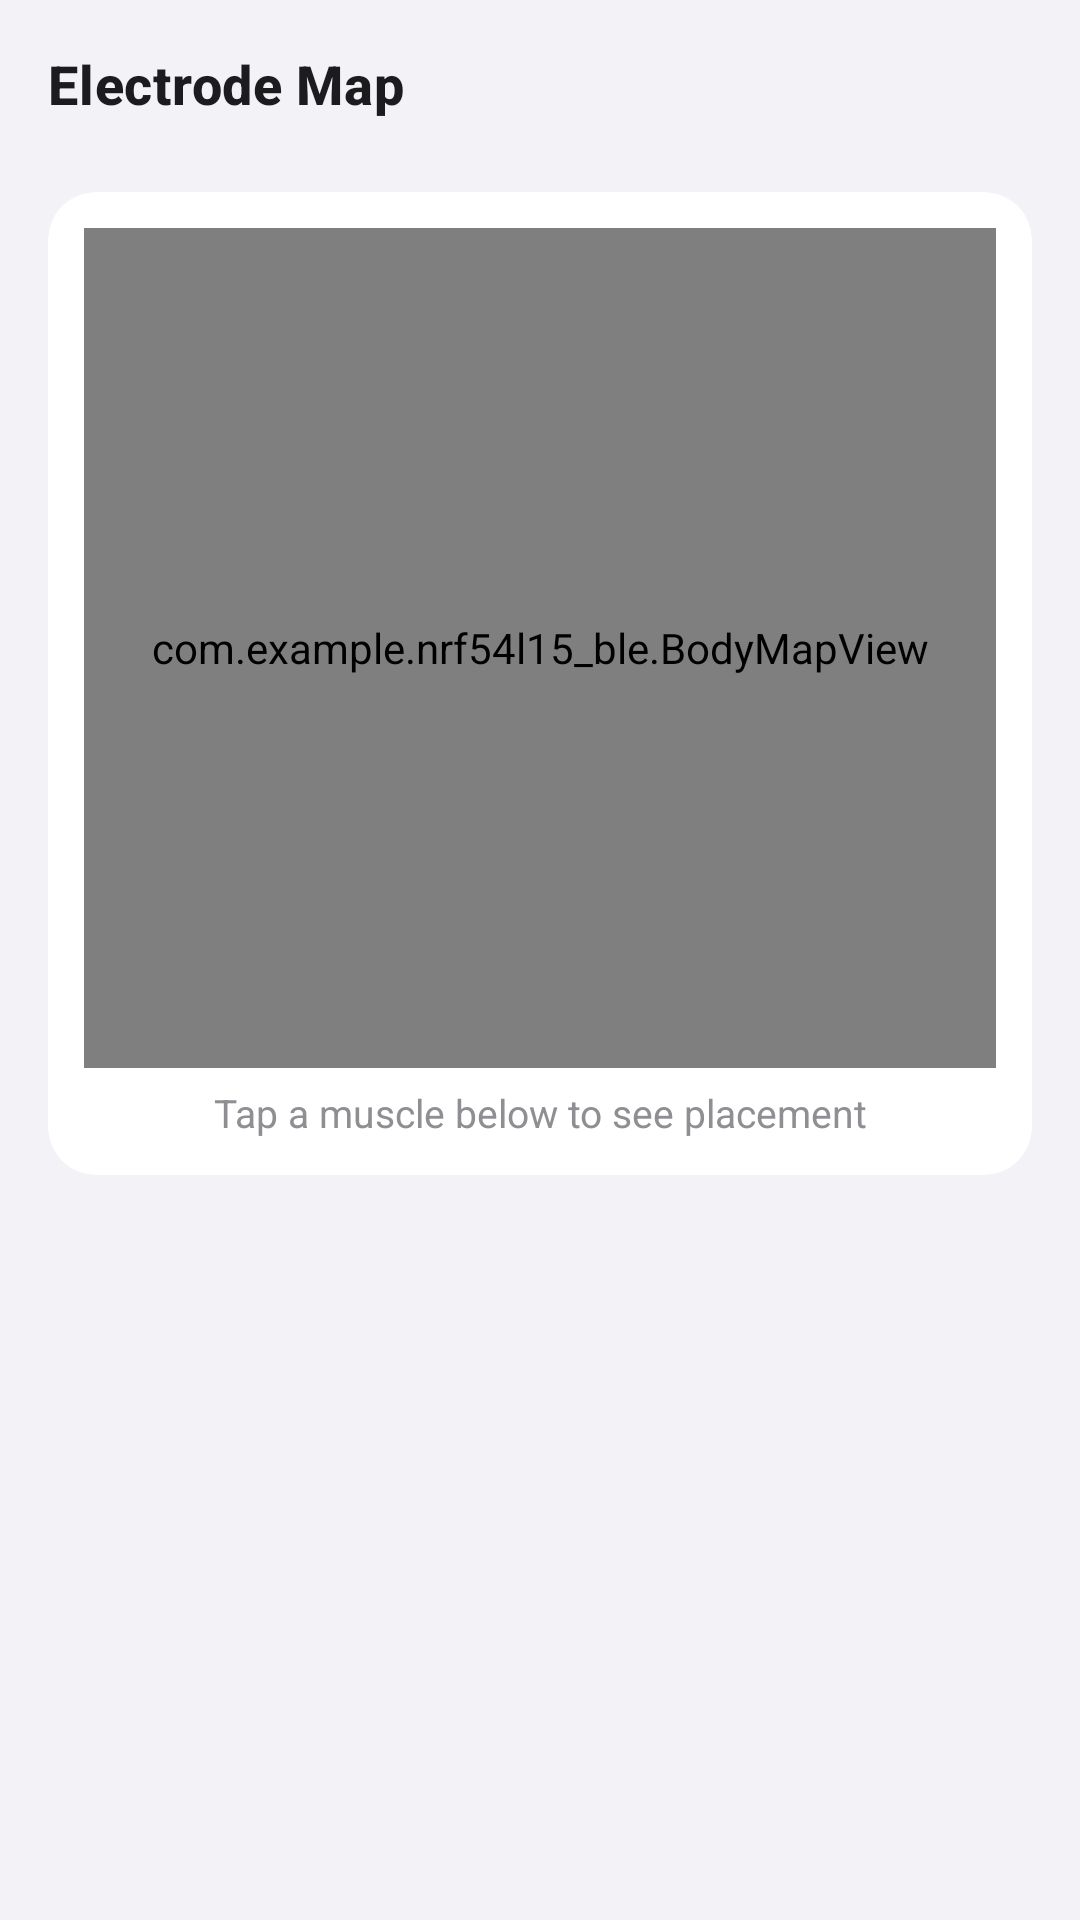

Write the Android layout XML for this screen, with the resource values it uses.
<!-- AndroidManifest.xml: application theme Theme.MyoSense -->
<!-- res/layout/activity_bodymap.xml -->
<?xml version="1.0" encoding="utf-8"?>
<LinearLayout xmlns:android="http://schemas.android.com/apk/res/android"
    xmlns:app="http://schemas.android.com/apk/res-auto"
    android:layout_width="match_parent"
    android:layout_height="match_parent"
    android:orientation="vertical"
    android:background="@color/ios_grouped_background">

    <com.google.android.material.appbar.MaterialToolbar
        android:id="@+id/toolbar"
        style="@style/Widget.MyoSense.Toolbar"
        android:layout_width="match_parent"
        android:layout_height="?attr/actionBarSize"
        app:title="Electrode Map" />

    <androidx.cardview.widget.CardView
        style="@style/Widget.MyoSense.Card"
        android:layout_width="match_parent" android:layout_height="wrap_content"
        android:layout_marginHorizontal="16dp" android:layout_marginTop="8dp">
        <LinearLayout
            android:layout_width="match_parent" android:layout_height="wrap_content"
            android:orientation="vertical" android:padding="12dp">
            <com.example.nrf54l15_ble.BodyMapView
                android:id="@+id/bodyMap"
                android:layout_width="match_parent"
                android:layout_height="280dp" />
            <TextView android:id="@+id/tvSelected"
                android:layout_width="match_parent" android:layout_height="wrap_content"
                android:gravity="center" android:layout_marginTop="6dp"
                android:text="Tap a muscle below to see placement"
                android:textColor="@color/ios_secondary_label" android:textSize="13sp" />
        </LinearLayout>
    </androidx.cardview.widget.CardView>

    <androidx.recyclerview.widget.RecyclerView
        android:id="@+id/list"
        android:layout_width="match_parent"
        android:layout_height="0dp"
        android:layout_weight="1"
        android:paddingHorizontal="16dp"
        android:paddingTop="12dp"
        android:paddingBottom="16dp"
        android:clipToPadding="false" />
</LinearLayout>
<!-- resources referenced by this layout -->
<resources>
  <color name="ios_grouped_background">#F2F2F7</color>
  <color name="ios_secondary_label">#8E8E93</color>
  <style name="Widget.MyoSense.Card" parent="Widget.MaterialComponents.CardView">
          <item name="cardCornerRadius">16dp</item>
          <item name="cardElevation">0dp</item>
          <item name="cardBackgroundColor">@color/ios_secondary_background</item>
          <item name="strokeColor">@color/ios_separator</item>
          <item name="strokeWidth">0dp</item>
      </style>
  <style name="Widget.MyoSense.Toolbar" parent="Widget.MaterialComponents.Toolbar.Surface">
          <item name="android:background">@color/ios_grouped_background</item>
          <item name="titleTextColor">@color/ios_label</item>
          <item name="titleTextAppearance">@style/TextAppearance.MyoSense.Toolbar</item>
      </style>
  <style name="Theme.MyoSense" parent="Theme.MaterialComponents.Light.NoActionBar">
          <item name="colorPrimary">@color/ios_blue</item>
          <item name="colorPrimaryVariant">@color/ios_blue</item>
          <item name="colorOnPrimary">@color/white</item>
          <item name="colorSecondary">@color/myo_teal</item>
          <item name="colorSecondaryVariant">@color/sense_dark</item>
          <item name="colorOnSecondary">@color/white</item>
          <item name="android:colorBackground">@color/ios_grouped_background</item>
          <item name="colorSurface">@color/ios_secondary_background</item>
          <item name="android:windowBackground">@color/ios_grouped_background</item>
          <item name="android:statusBarColor">@color/ios_grouped_background</item>
          <item name="android:windowLightStatusBar" tools:targetApi="m">true</item>
          <item name="android:navigationBarColor">@color/ios_secondary_background</item>
          <item name="materialAlertDialogTheme">@style/ThemeOverlay.MaterialComponents.MaterialAlertDialog</item>
      </style>
  <color name="ios_secondary_background">#FFFFFF</color>
  <color name="ios_separator">#C6C6C8</color>
  <color name="ios_label">#1C1C1E</color>
  <style name="TextAppearance.MyoSense.Toolbar" parent="TextAppearance.MaterialComponents.Headline6">
          <item name="android:textColor">@color/ios_label</item>
          <item name="android:textStyle">bold</item>
          <item name="android:textSize">18sp</item>
      </style>
  <color name="ios_blue">#007AFF</color>
  <color name="white">#FFFFFFFF</color>
  <color name="myo_teal">#21BAC8</color>
  <color name="sense_dark">#1C4880</color>
</resources>
